Labelled photos from "images", an image-classification folder in DreisseN27/SmartCacao. The possible labels are: over fermented, properly fermented, under fermented.

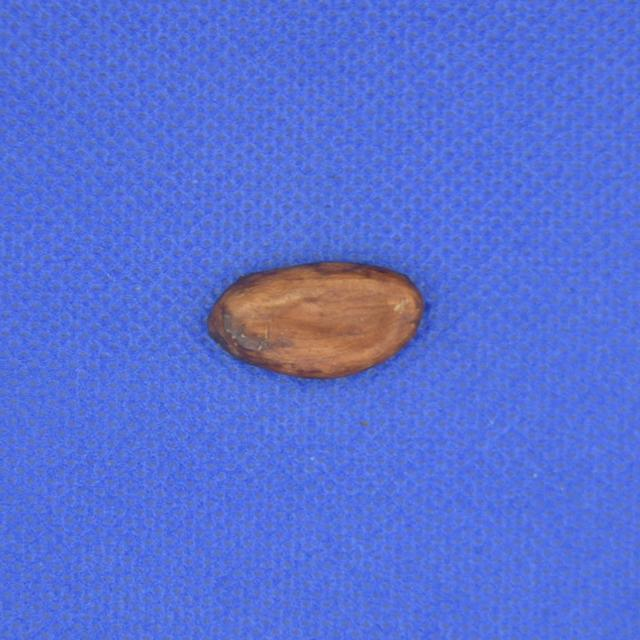
Label: properly fermented

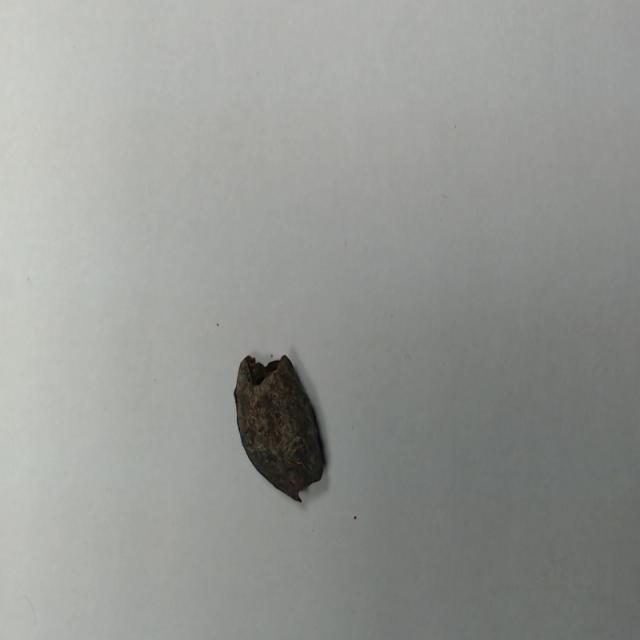
Label: over fermented

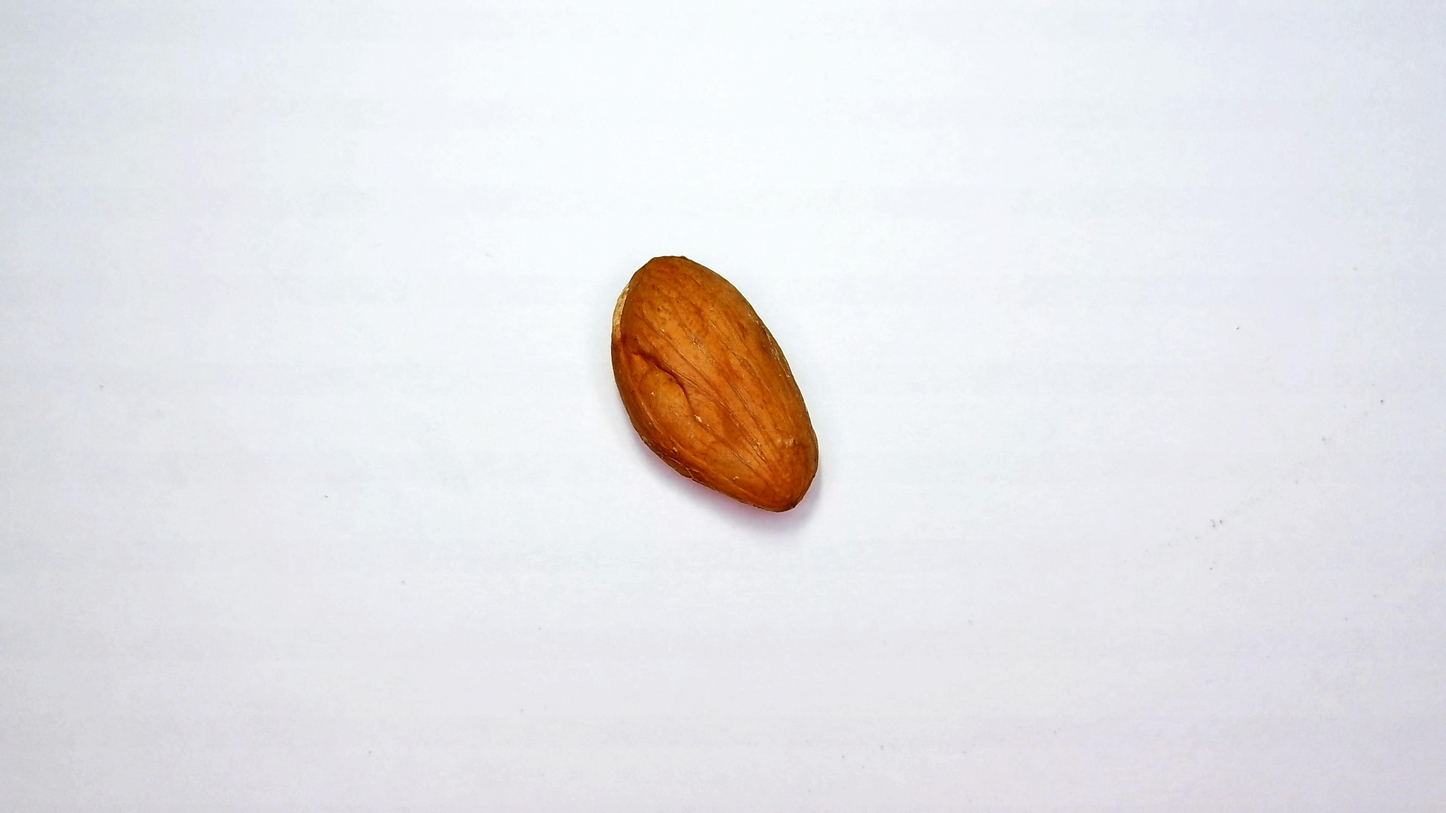
Label: under fermented

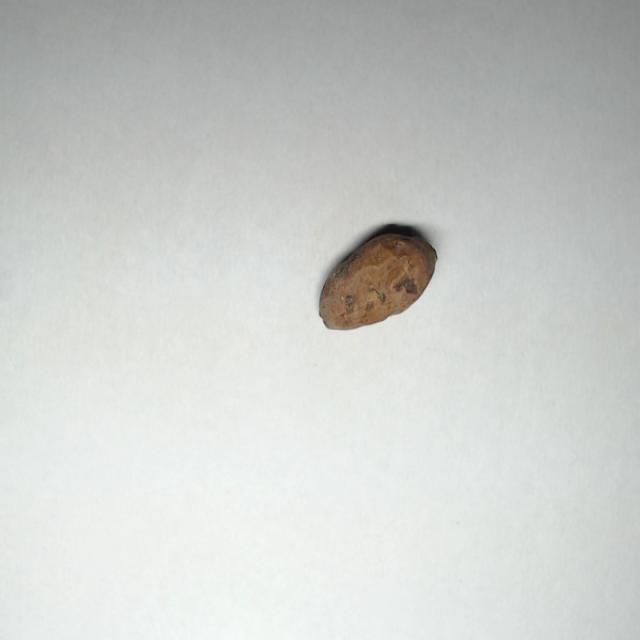
Label: properly fermented

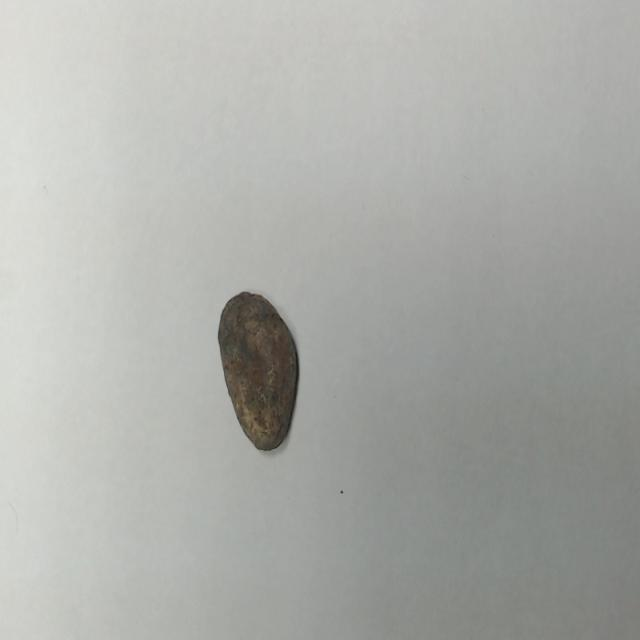
Label: over fermented

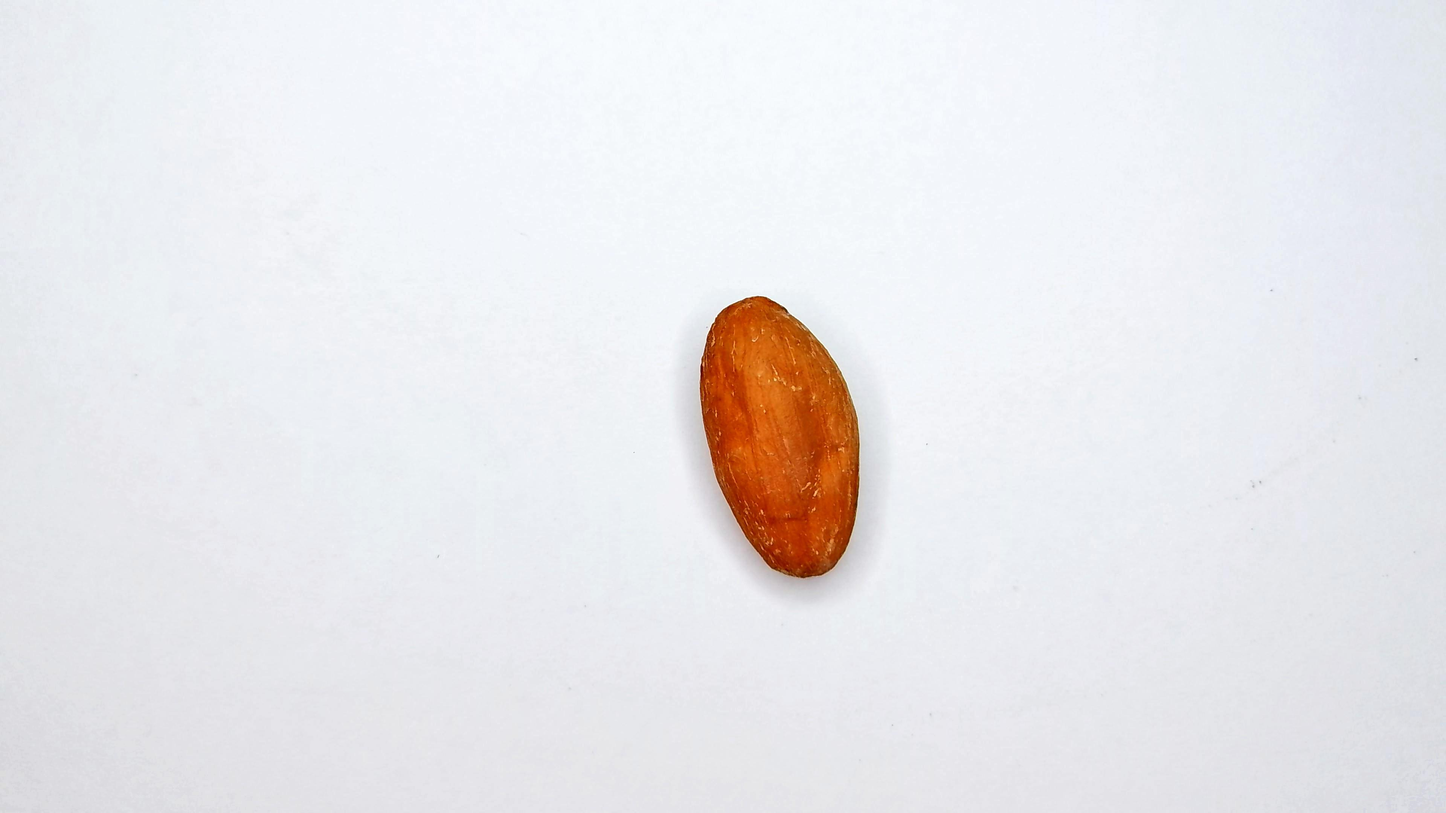
Label: under fermented
